Run: headless pygame with SDL's dummy video driver; simulated clock (each Clock.tick advances the game by its frame time, no real sleeping); random seed 0; keys injected as events and as key.get_pressed() state; mouse plan: one left click at the window centre at the start of phase 2, then a move to the lower-right quarter at the start of phase 3.
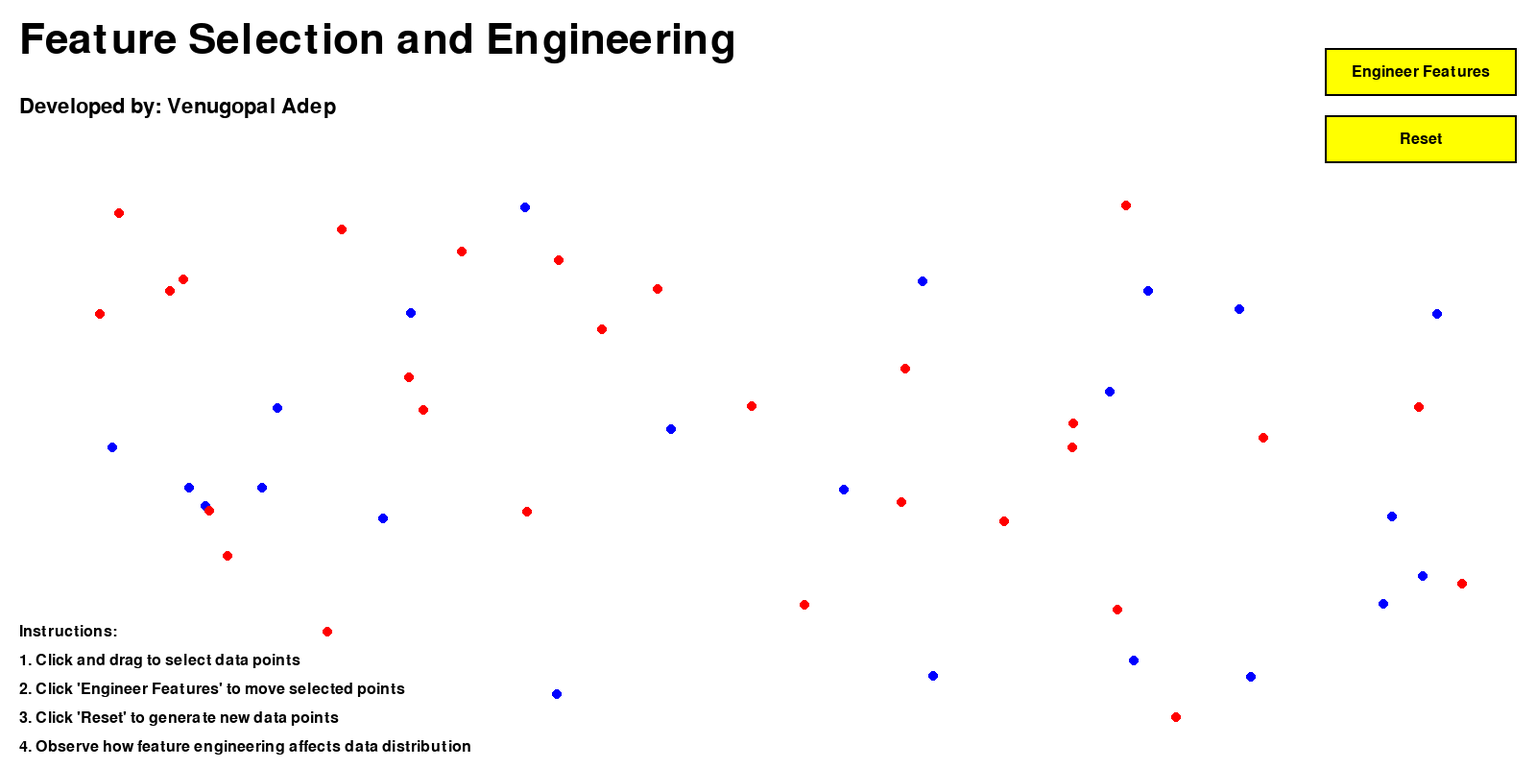
Frame 1 of 4 · flips 1–60 · no input
Frame 2 of 4 · flips 61–180 · clicked the window centre · tapped SPACE, RETURN · held RIGHT (→), D · screen unchanged from frame 1, image omitted
Frame 3 of 4 · flips 181–300 · moved the mouse to the lower-right quarter · held DOWN (↓), S · screen unchanged from frame 2, image omitted
Frame 4 of 4 · flips 301–420 · held LEFT (←), A, UP (↑), W · screen unchanged from frame 3, image omitted

The pygame program that drew these frames:

import pygame
import random
import math

# Initialize Pygame
pygame.init()

# Set up the display
WIDTH, HEIGHT = 1600, 800
screen = pygame.display.set_mode((WIDTH, HEIGHT))
pygame.display.set_caption("Feature Selection and Engineering")

# Colors
WHITE = (255, 255, 255)
BLACK = (0, 0, 0)
RED = (255, 0, 0)
GREEN = (0, 255, 0)
BLUE = (0, 0, 255)
YELLOW = (255, 255, 0)
LIGHT_GRAY = (200, 200, 200)

# Fonts
title_font = pygame.font.Font(None, 64)
subtitle_font = pygame.font.Font(None, 32)
text_font = pygame.font.Font(None, 24)

# Data points
class DataPoint:
    def __init__(self, x, y, color):
        self.x = x
        self.y = y
        self.color = color
        self.selected = False

data_points = [DataPoint(random.randint(50, WIDTH-50), random.randint(200, HEIGHT-50), random.choice([RED, BLUE])) for _ in range(50)]

# Feature selection rectangle
selection_rect = pygame.Rect(0, 0, 0, 0)
selecting = False

# Button class
class Button:
    def __init__(self, x, y, width, height, text, color):
        self.rect = pygame.Rect(x, y, width, height)
        self.text = text
        self.color = color
        self.hover_color = tuple(max(0, c - 50) for c in color)

    def draw(self):
        color = self.hover_color if self.is_hovered() else self.color
        pygame.draw.rect(screen, color, self.rect)
        pygame.draw.rect(screen, BLACK, self.rect, 2)  # Add border
        text_surface = text_font.render(self.text, True, BLACK)
        text_rect = text_surface.get_rect(center=self.rect.center)
        screen.blit(text_surface, text_rect)

    def is_hovered(self):
        return self.rect.collidepoint(pygame.mouse.get_pos())

# Buttons
engineer_button = Button(WIDTH - 220, 50, 200, 50, "Engineer Features", YELLOW)
reset_button = Button(WIDTH - 220, 120, 200, 50, "Reset", YELLOW)

# Main game loop
running = True
clock = pygame.time.Clock()

def engineer_features():
    red_points = [p for p in data_points if p.selected and p.color == RED]
    blue_points = [p for p in data_points if p.selected and p.color == BLUE]
    
    if red_points:
        red_centroid = (sum(p.x for p in red_points) / len(red_points),
                        sum(p.y for p in red_points) / len(red_points))
        for p in red_points:
            p.x += (red_centroid[0] - p.x) * 0.1
            p.y += (red_centroid[1] - p.y) * 0.1
    
    if blue_points:
        blue_centroid = (sum(p.x for p in blue_points) / len(blue_points),
                         sum(p.y for p in blue_points) / len(blue_points))
        for p in blue_points:
            p.x += (blue_centroid[0] - p.x) * 0.1
            p.y += (blue_centroid[1] - p.y) * 0.1

def reset_points():
    global data_points
    data_points = [DataPoint(random.randint(50, WIDTH-50), random.randint(200, HEIGHT-50), random.choice([RED, BLUE])) for _ in range(50)]

while running:
    for event in pygame.event.get():
        if event.type == pygame.QUIT:
            running = False
        elif event.type == pygame.MOUSEBUTTONDOWN:
            if event.button == 1:  # Left mouse button
                if engineer_button.rect.collidepoint(event.pos):
                    engineer_features()
                elif reset_button.rect.collidepoint(event.pos):
                    reset_points()
                else:
                    selecting = True
                    selection_rect.topleft = event.pos
                    selection_rect.size = (0, 0)
        elif event.type == pygame.MOUSEBUTTONUP:
            if event.button == 1:  # Left mouse button
                selecting = False
                # Select points within the rectangle
                for point in data_points:
                    if selection_rect.collidepoint(point.x, point.y):
                        point.selected = not point.selected  # Toggle selection
        elif event.type == pygame.MOUSEMOTION:
            if selecting:
                selection_rect.width = event.pos[0] - selection_rect.x
                selection_rect.height = event.pos[1] - selection_rect.y

    # Clear the screen
    screen.fill(WHITE)

    # Draw title and subtitle
    title_surface = title_font.render("Feature Selection and Engineering", True, BLACK)
    subtitle_surface = subtitle_font.render("Developed by: Venugopal Adep", True, BLACK)
    screen.blit(title_surface, (20, 20))
    screen.blit(subtitle_surface, (20, 100))

    # Draw data points
    for point in data_points:
        pygame.draw.circle(screen, point.color, (int(point.x), int(point.y)), 5)
        if point.selected:
            pygame.draw.circle(screen, GREEN, (int(point.x), int(point.y)), 8, 2)

    # Draw selection rectangle
    if selecting:
        pygame.draw.rect(screen, GREEN, selection_rect, 2)

    # Draw buttons
    engineer_button.draw()
    reset_button.draw()

    # Draw instructions
    instructions = [
        "Instructions:",
        "1. Click and drag to select data points",
        "2. Click 'Engineer Features' to move selected points",
        "3. Click 'Reset' to generate new data points",
        "4. Observe how feature engineering affects data distribution"
    ]
    for i, instruction in enumerate(instructions):
        instruction_surface = text_font.render(instruction, True, BLACK)
        screen.blit(instruction_surface, (20, HEIGHT - 150 + i * 30))

    # Update the display
    pygame.display.flip()
    clock.tick(60)

pygame.quit()
